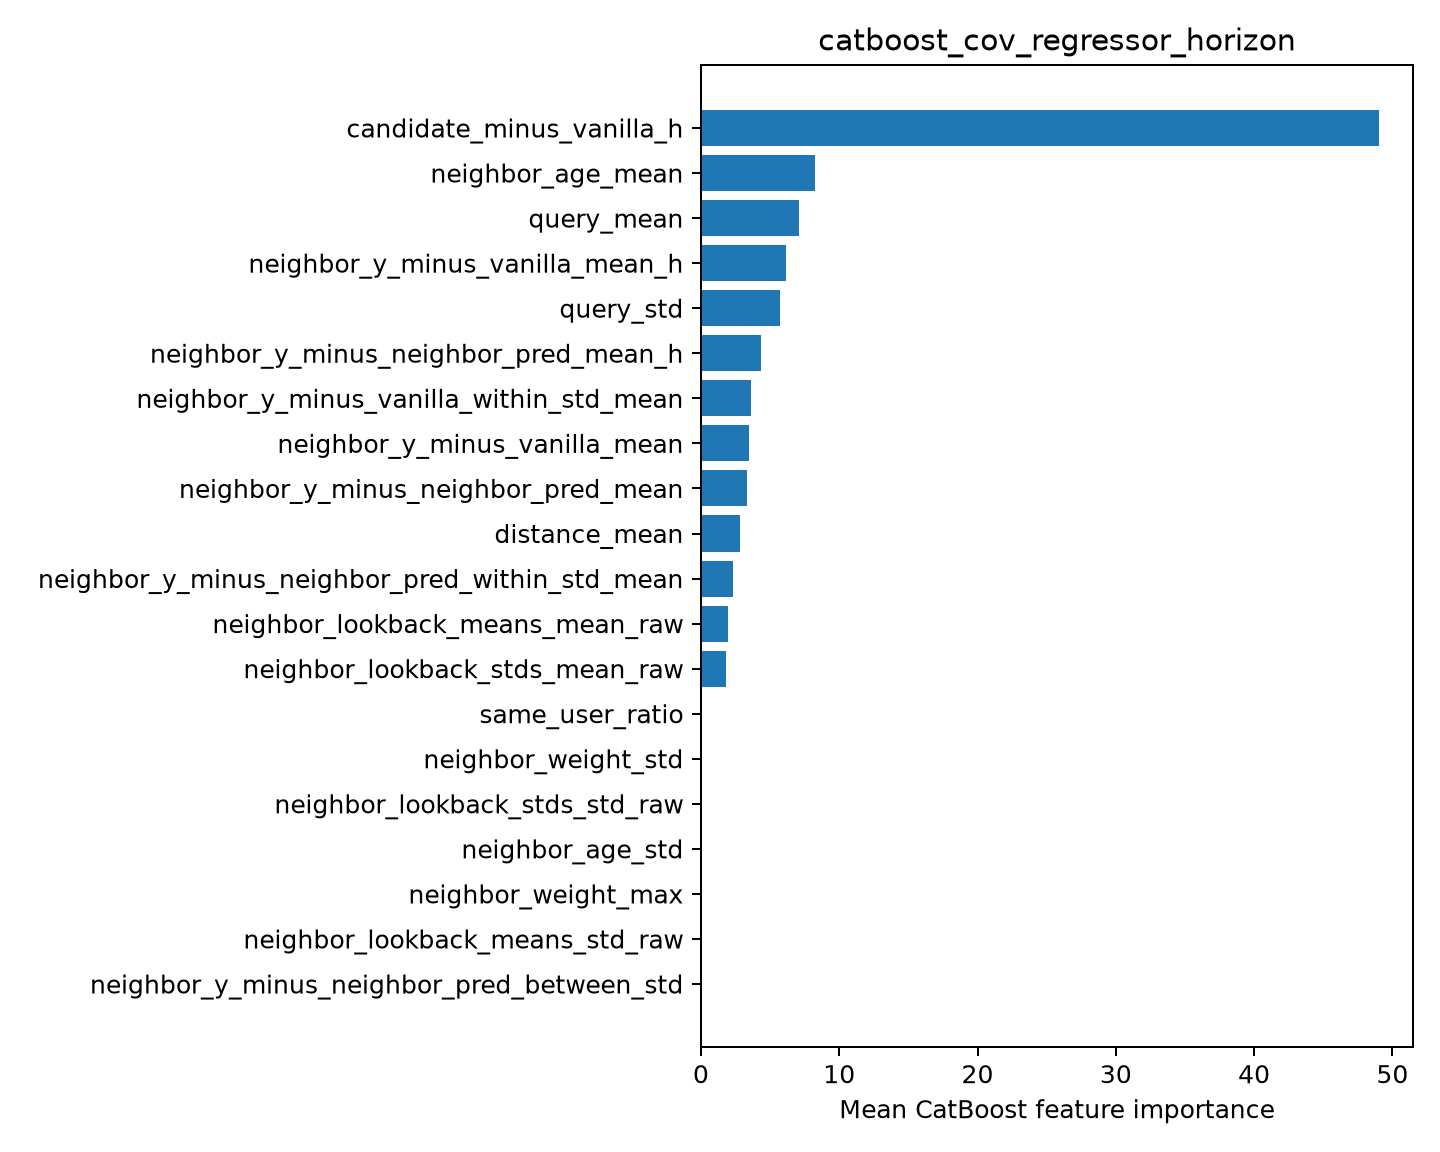

Source data for this figure (header and first rows):
feature, importance
candidate_minus_vanilla_h, 49.04
neighbor_age_mean, 8.263
query_mean, 7.081
neighbor_y_minus_vanilla_mean_h, 6.12
query_std, 5.753
neighbor_y_minus_neighbor_pred_mean_h, 4.37
neighbor_y_minus_vanilla_within_std_mean, 3.63
neighbor_y_minus_vanilla_mean, 3.475
neighbor_y_minus_neighbor_pred_mean, 3.357
distance_mean, 2.826
neighbor_y_minus_neighbor_pred_within_st…, 2.292
neighbor_lookback_means_mean_raw, 1.959
neighbor_lookback_stds_mean_raw, 1.826
same_user_ratio, 0.01154
neighbor_weight_std, 0.0
neighbor_lookback_stds_std_raw, 0.0
neighbor_age_std, 0.0
neighbor_weight_max, 0.0
neighbor_lookback_means_std_raw, 0.0
neighbor_y_minus_neighbor_pred_between_s…, 0.0
